Dataset: dataset (GitHub, luizcarlosjj/Agrovision). Classes: frog eye, healthy, soybean leaf, target spot.

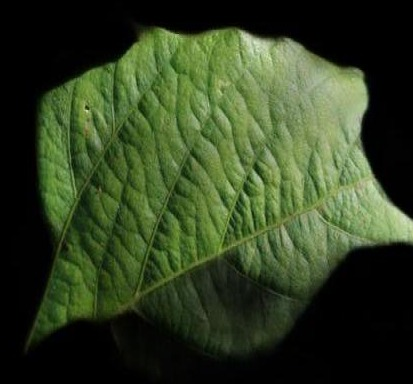
Label: soybean leaf

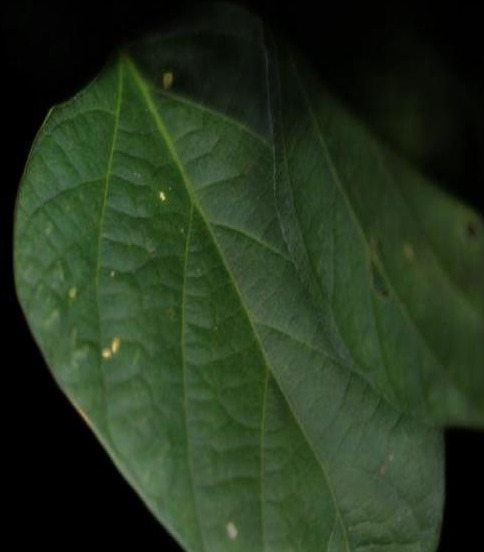
Label: healthy

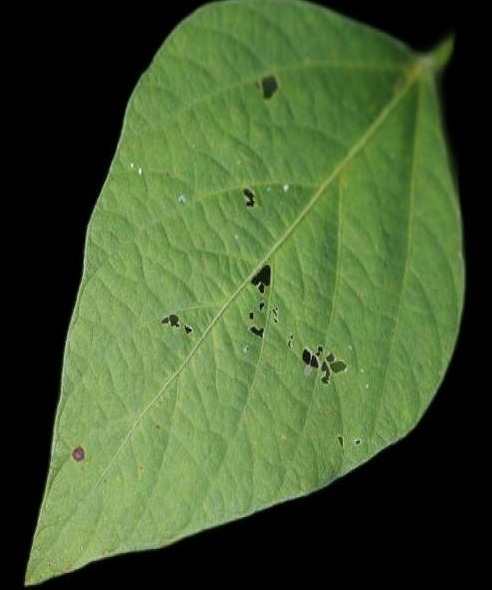
Label: healthy

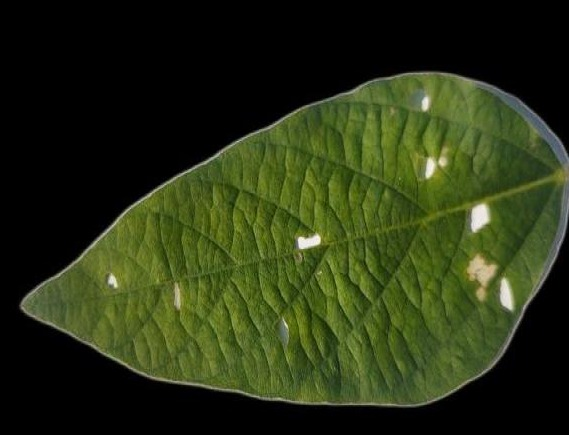
Label: soybean leaf

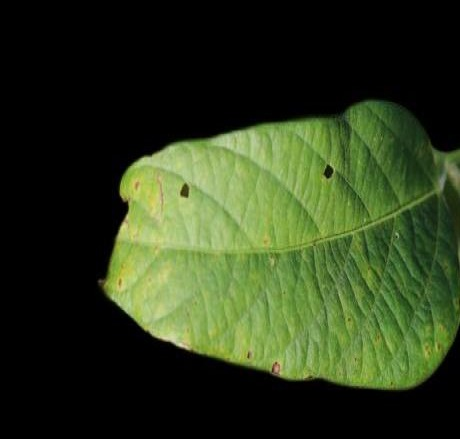
Label: soybean leaf

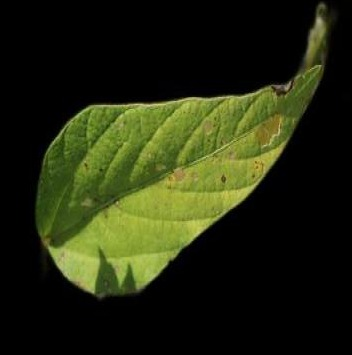
Label: healthy
